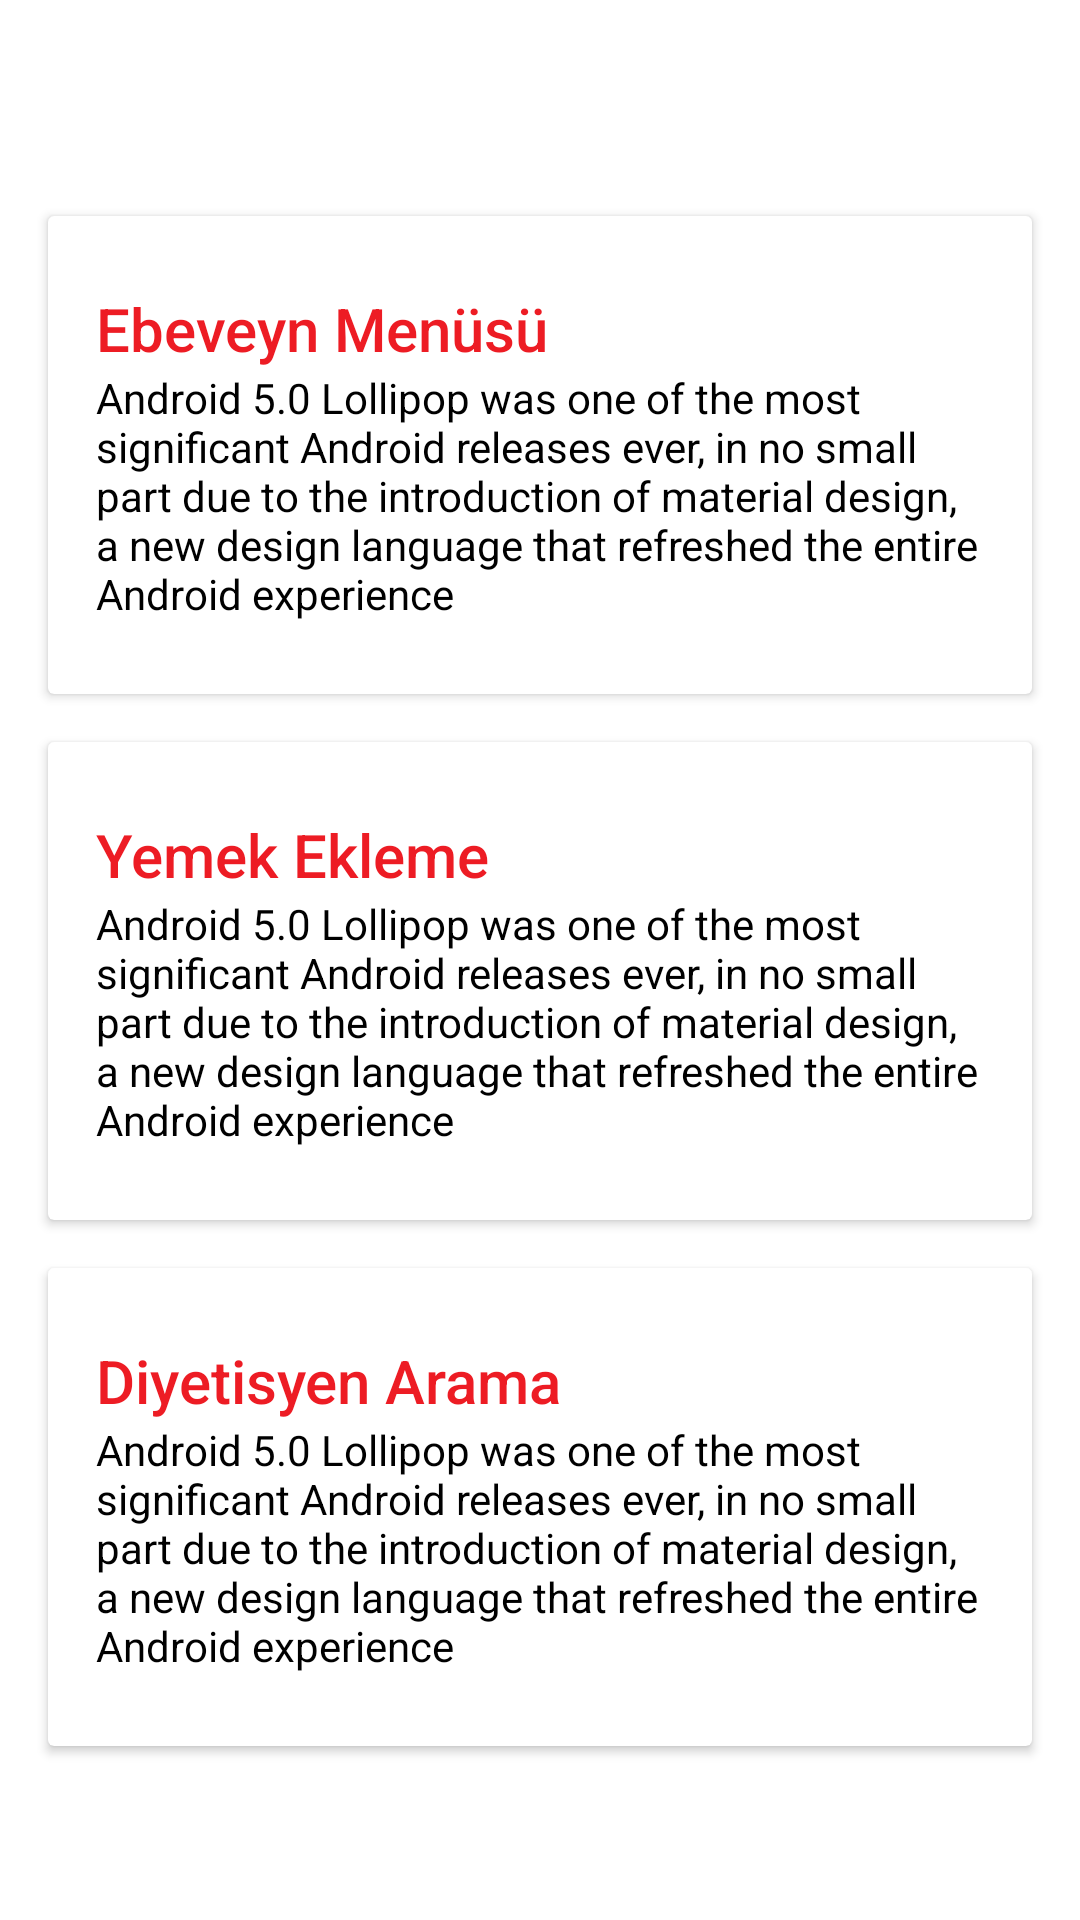

The Android layout XML behind this screen, and the referenced resources:
<!-- AndroidManifest.xml: application theme AppTheme -->
<!-- res/layout/cardviews.xml -->
<?xml version="1.0" encoding="utf-8"?>
<android.support.v4.widget.NestedScrollView
    xmlns:android="http://schemas.android.com/apk/res/android"
    xmlns:app="http://schemas.android.com/apk/res-auto"
    android:layout_width="match_parent"
    android:layout_height="match_parent"
    android:background="@color/new_white"
    app:layout_behavior="@string/appbar_scrolling_view_behavior">


    <LinearLayout
        android:layout_width="match_parent"
        android:layout_height="match_parent"
        android:orientation="vertical"
        android:paddingTop="?attr/actionBarSize">

        <android.support.v7.widget.CardView
            android:layout_width="match_parent"
            android:layout_height="wrap_content"
            android:layout_margin="@dimen/card_margin">

            <LinearLayout
                style="@style/Widget.CardContent"
                android:layout_width="match_parent"
                android:layout_height="wrap_content"
                android:background="@drawable/cardview_border">

                <TextView
                    android:layout_width="match_parent"
                    android:layout_height="wrap_content"
                    android:text="Ebeveyn Menüsü"
                    android:textColor="@color/my_primary"
                    android:textAppearance="@style/TextAppearance.AppCompat.Title" />

                <TextView
                    android:layout_width="match_parent"
                    android:layout_height="wrap_content"
                    android:textColor="#000000"
                    android:text="@string/long_text" />


            </LinearLayout>

        </android.support.v7.widget.CardView>

        <android.support.v7.widget.CardView
            android:layout_width="match_parent"
            android:layout_height="wrap_content"
            android:layout_marginBottom="@dimen/card_margin"
            android:layout_marginLeft="@dimen/card_margin"
            android:layout_marginRight="@dimen/card_margin">

            <LinearLayout
                style="@style/Widget.CardContent"
                android:layout_width="match_parent"
                android:layout_height="wrap_content"
                android:background="@drawable/cardview_border">

                <TextView
                    android:layout_width="match_parent"
                    android:layout_height="wrap_content"
                    android:text="Yemek Ekleme"
                    android:textColor="@color/my_primary"
                    android:textAppearance="@style/TextAppearance.AppCompat.Title" />

                <TextView
                    android:layout_width="match_parent"
                    android:layout_height="wrap_content"
                    android:textColor="#000000"
                    android:text="@string/long_text" />

            </LinearLayout>

        </android.support.v7.widget.CardView>

        <android.support.v7.widget.CardView
            android:layout_width="match_parent"
            android:layout_height="wrap_content"
            android:layout_marginBottom="@dimen/card_margin"
            android:layout_marginLeft="@dimen/card_margin"
            android:layout_marginRight="@dimen/card_margin"
            >

            <LinearLayout
                style="@style/Widget.CardContent"
                android:layout_width="match_parent"
                android:layout_height="wrap_content"
                android:background="@drawable/cardview_border">

                <TextView
                    android:layout_width="match_parent"
                    android:layout_height="wrap_content"
                    android:text="Diyetisyen Arama"
                    android:textColor="@color/my_primary"
                    android:textAppearance="@style/TextAppearance.AppCompat.Title" />

                <TextView
                    android:layout_width="match_parent"
                    android:layout_height="wrap_content"
                    android:textColor="#000000"
                    android:text="@string/long_text" />

            </LinearLayout>

        </android.support.v7.widget.CardView>

    </LinearLayout>

</android.support.v4.widget.NestedScrollView>
<!-- resources referenced by this layout -->
<resources>
  <color name="my_primary">#ED1C24</color>
  <color name="new_white">#FFFFFF</color>
  <dimen name="card_margin">16dp</dimen>
  <!-- drawable cardview_border (drawable) -->
  <?xml version="1.0" encoding="utf-8"?>
  <selector xmlns:android="http://schemas.android.com/apk/res/android">
      <shape xmlns:android="http://schemas.android.com/apk/res/android">
          <stroke
              android:width="2dp"
              android:color="@color/my_primary"  />
          <corners android:radius="3dp" />
      </shape>
  </selector>
  <string name="long_text">Android 5.0 Lollipop was one of the most significant Android releases ever,
          in no small part due to the introduction of material design,
          a new design language that refreshed the entire Android experience
      </string>
  <style name="Widget.CardContent" parent="android:Widget">
          <item name="android:paddingLeft">16dp</item>
          <item name="android:paddingRight">16dp</item>
          <item name="android:paddingTop">24dp</item>
          <item name="android:paddingBottom">24dp</item>
          <item name="android:orientation">vertical</item>
      </style>
  <style name="AppTheme" parent="AppBaseTheme">
          
      </style>
  <style name="AppBaseTheme" parent="Base.Theme.HMKCodeApp">
          
      </style>
  <style name="Base.Theme.HMKCodeApp" parent="Theme.AppCompat.Light.NoActionBar">
  
          <item name="colorPrimary">@color/my_primary</item>
  
          
          <item name="colorPrimaryDark">@color/my_primary_dark</item>
  
          
          <item name="colorAccent">@color/my_accent</item>
  
          
          <item name="android:textColorPrimary">@color/new_top_color</item>
  
          
          <item name="android:textColorSecondary">@color/new_blue</item>
  
  
          <item name="android:windowBackground">@color/window_background2</item>
      </style>
  <color name="my_primary_dark">#CC0000</color>
  <color name="my_accent">#FF5722</color>
  <color name="new_top_color">#0288D1</color>
  <color name="new_blue">#37BBF9</color>
  <color name="window_background2">#CCFFFFFF</color>
</resources>
